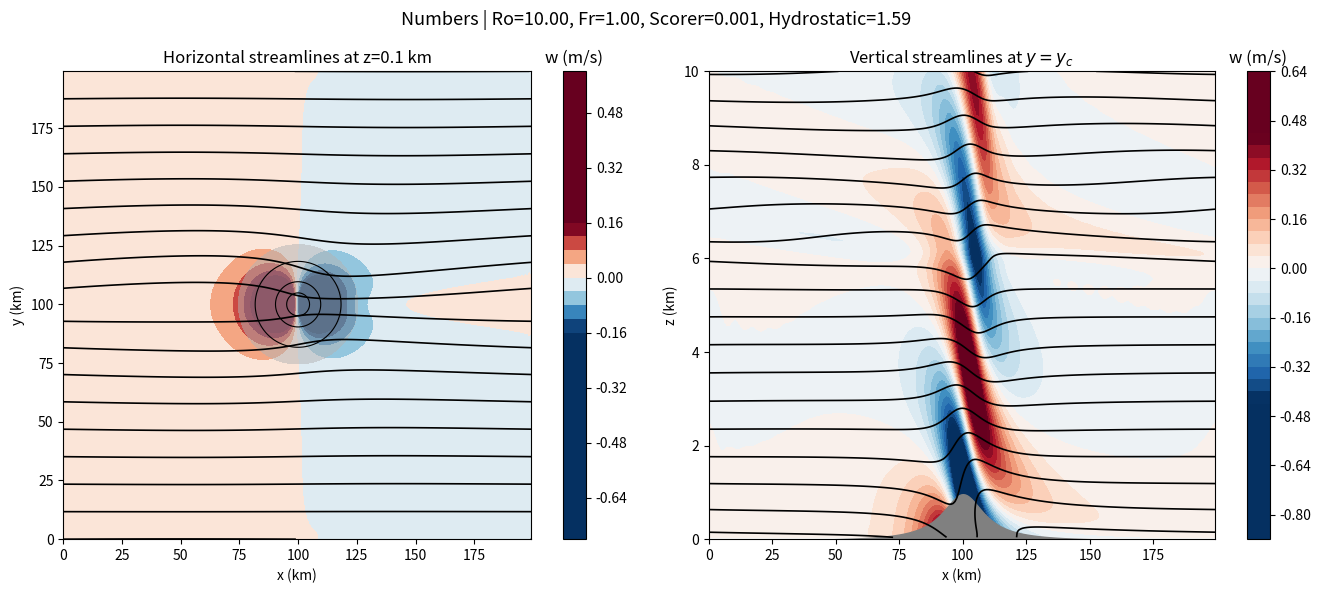
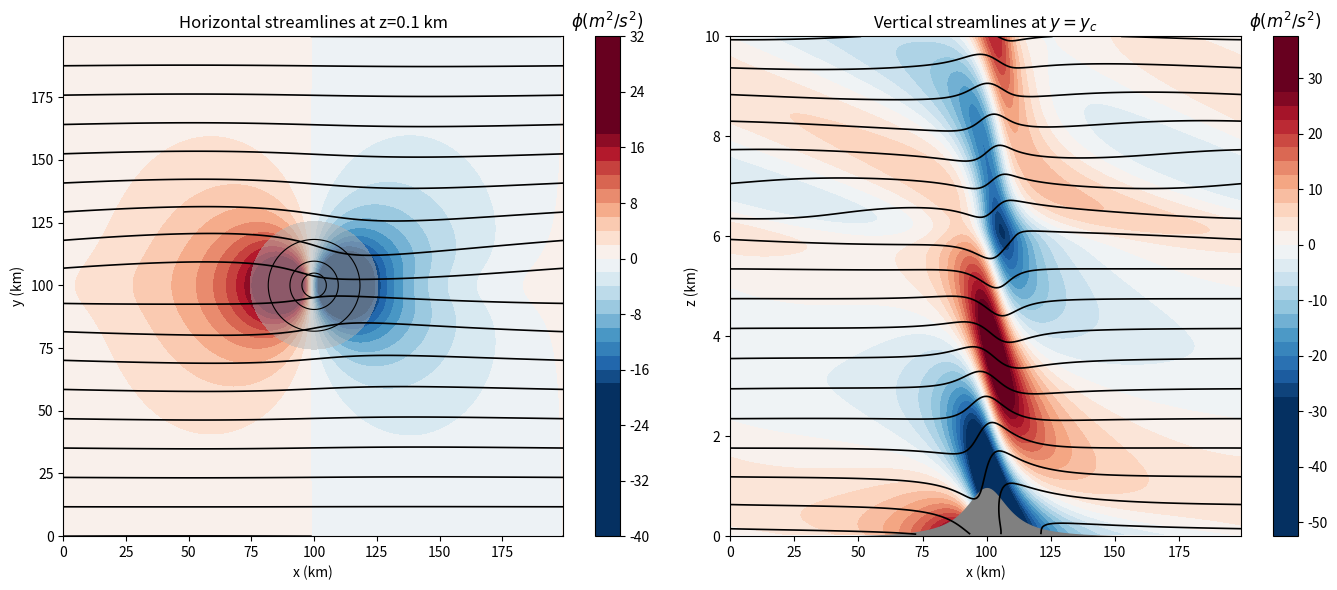

Write Python code to recreate these figures, in order.
import numpy as np
import matplotlib.pyplot as plt
import matplotlib.gridspec as gridspec


# =============================================================================
# Terrain shapes
# =============================================================================

def agnesi(X, Y, xc, yc, ax, ay, h0):
    rr = ((X - xc) / ax) ** 2 + ((Y - yc) / ay) ** 2
    return h0 / (1.0 + rr)

def gaussian(X, Y, xc, yc, ax, ay, h0):
    return h0 * np.exp(-(((X - xc) / ax) ** 2 + ((Y - yc) / ay) ** 2))


# =============================================================================
# Solver
# =============================================================================

def stationary_mountain_wave_3d_rotating_nonhydro(
    nx, ny, nz,
    lx, ly, lz,
    U, N, f,
    h0, ax, ay,
    terrain='agnesi',
):
    """
    3D stationary, rotating, non-hydrostatic linear mountain-wave solver.

    Mean flow : U in +x direction only (V = 0)
    Terrain   : Agnesi witch (default) or Gaussian, centred in domain

    Dispersion relation (non-hydrostatic, rotating, steady):
        m^2 = (k^2 + l^2) * (N^2 - U^2*k^2) / (U^2*k^2 - f^2)

    Radiation condition for propagating modes (m^2 > 0):
        sgn(m) = sgn(k)   [upward energy propagation, U > 0]

    Evanescent modes (m^2 < 0):
        m = +i*|m|   [decays upward]

    Polarisation relations (derived from linearised Boussinesq eqs):
        w0_hat  = i * k * U * h_hat                               [terrain BC]
        b0_hat  = i * N^2 / (U*k) * w0_hat                       [thermodynamic]
        phi0_hat= (N^2 - U^2*k^2) / (m * U * k) * w0_hat         [vert. momentum]
        u0_hat  = -(U*k^2 - i*f*l) / (U^2*k^2 - f^2) * phi0_hat [horiz. momentum]
        v0_hat  = -(U*k*l  + i*f*k) / (U^2*k^2 - f^2) * phi0_hat

    NOTE on Hermitian symmetry
        u0_hat and v0_hat are anti-Hermitian with the raw polarisation sign.
        The -i factor is absorbed here so Re[IFFT] gives the correct real field.

    Displacements (for streamline plots):
        eta0_hat = w0_hat / (i*U*k)   [vertical,  z + eta = isentropes]
        xi0_hat  = v0_hat / (i*U*k)   [lateral,   y + xi  = horiz. streamlines]
    """

    # ------------------------------------------------------------------
    # Grids
    # ------------------------------------------------------------------
    dx = lx / nx
    dy = ly / ny

    x = np.linspace(0, lx, nx, endpoint=False)
    y = np.linspace(0, ly, ny, endpoint=False)
    z = np.linspace(lz / nz, lz, nz)          # avoid z=0 singularity

    X, Y = np.meshgrid(x, y, indexing='ij')   # (nx, ny)

    # ------------------------------------------------------------------
    # Terrain
    # ------------------------------------------------------------------
    xc, yc = lx / 2, ly / 2

    if terrain == 'agnesi':
        h = agnesi(X, Y, xc, yc, ax, ay, h0)
    else:
        h = gaussian(X, Y, xc, yc, ax, ay, h0)

    h -= np.mean(h)                            # remove DC component
    hmax = np.amax(h)

    print(f"Nh/U = {N * hmax / U:.3f}  (linear theory valid when << 1)")

    # ------------------------------------------------------------------
    # Spectral wavenumbers
    # ------------------------------------------------------------------
    k = 2 * np.pi * np.fft.fftfreq(nx, d=dx)  # (nx,)
    l = 2 * np.pi * np.fft.fftfreq(ny, d=dy)  # (ny,)

    k_grid, l_grid = np.meshgrid(k, l, indexing='ij')   # (nx, ny)
    kh2 = k_grid**2 + l_grid**2

    h_hat = np.fft.fft2(h)                     # (nx, ny), not normalised

    # ------------------------------------------------------------------
    # Lower boundary condition   w_hat(z=0) = i*k*U*h_hat
    # ------------------------------------------------------------------
    w0_hat = 1j * k_grid * U * h_hat

    # ------------------------------------------------------------------
    # Vertical wavenumber m(k,l)
    #
    #   m^2 = kh2 * (N^2 - U^2*k^2) / (U^2*k^2 - f^2)
    #
    # Active modes: k != 0,  kh2 != 0,  U^2*k^2 != f^2
    # ------------------------------------------------------------------
    eps = 1e-12

    Uk2   = U**2 * k_grid**2
    denom = Uk2 - f**2

    active = (
        (np.abs(k_grid) > eps) &
        (kh2            > eps) &
        (np.abs(denom)  > eps)
    )

    m2 = np.zeros((nx, ny), dtype=float)
    m2[active] = kh2[active] * (N**2 - Uk2[active]) / denom[active]

    propagating = active & (m2 >  0)
    evanescent  = active & (m2 <= 0) & active

    m = np.zeros((nx, ny), dtype=complex)

    # Radiation condition: sgn(m) = sgn(k)  for upward energy flux
    m[propagating] = np.sign(k_grid[propagating]) * np.sqrt(m2[propagating])

    # Evanescent: decays upward
    m[evanescent]  = 1j * np.sqrt(-m2[evanescent])

    print(f"Propagating modes : {propagating.sum()}")
    print(f"Evanescent  modes : {evanescent.sum()}")

    # ------------------------------------------------------------------
    # Polarisation relations at z = 0
    # ------------------------------------------------------------------
    valid = active & (np.abs(m) > eps)

    b0_hat   = np.zeros((nx, ny), dtype=complex)
    phi0_hat = np.zeros((nx, ny), dtype=complex)
    u0_hat   = np.zeros((nx, ny), dtype=complex)
    v0_hat   = np.zeros((nx, ny), dtype=complex)

    # Buoyancy  b = -N^2/(U*k) * w0_hat   (no i factor — must be Hermitian)
    b0_hat[valid] = -(N**2 / (U * k_grid[valid])) * w0_hat[valid]

    # Pressure  phi = (N^2 - U^2*k^2) / (m * U * k) * w0_hat
    phi0_hat[valid] = (
        (N**2 - Uk2[valid]) / (m[valid] * U * k_grid[valid])
    ) * w0_hat[valid]

    # Horizontal winds
    # Raw form has a leading -i making them anti-Hermitian → Re[IFFT] = 0.
    # Absorb the -i into the stored coefficient so the array is Hermitian.
    #   u_raw = -(Uk^2 - i*f*l) / denom * phi   ← anti-Hermitian
    #   u_stored = -i * u_raw                    ← Hermitian  ✓
    valid_uv = valid & (np.abs(denom) > eps)

    u0_hat[valid_uv] = np.divide(
        -(U * k_grid[valid_uv]**2 - 1j * f * l_grid[valid_uv]) * phi0_hat[valid_uv],
        denom[valid_uv]
    )
    v0_hat[valid_uv] = np.divide(
        -(U * k_grid[valid_uv] * l_grid[valid_uv] + 1j * f * k_grid[valid_uv]) * phi0_hat[valid_uv],
        denom[valid_uv]
    )

    # ------------------------------------------------------------------
    # Displacement spectra   (for streamline plots)
    #   eta_hat = w0_hat / (i*U*k)   [vertical displacement]
    #   xi_hat  = v0_hat / (i*U*k)   [lateral  displacement]
    # ------------------------------------------------------------------
    eta0_hat = np.zeros((nx, ny), dtype=complex)
    xi0_hat  = np.zeros((nx, ny), dtype=complex)

    eta0_hat[valid] = w0_hat[valid] / (1j * U * k_grid[valid])
    xi0_hat[valid]  = v0_hat[valid] / (1j * U * k_grid[valid])

    # ------------------------------------------------------------------
    # Vertical structure: multiply by e^{i*m*z} at each level
    # ------------------------------------------------------------------
    w   = np.zeros((nx, ny, nz))
    u   = np.zeros((nx, ny, nz))
    v   = np.zeros((nx, ny, nz))
    phi = np.zeros((nx, ny, nz))
    b   = np.zeros((nx, ny, nz))
    eta = np.zeros((nx, ny, nz))
    xi  = np.zeros((nx, ny, nz))

    for iz in range(nz):
        vf = np.exp(1j * m * z[iz])            # vertical phase factor (nx, ny)
        w  [:, :, iz] = np.fft.ifft2(w0_hat   * vf).real
        u  [:, :, iz] = np.fft.ifft2(u0_hat   * vf).real
        v  [:, :, iz] = np.fft.ifft2(v0_hat   * vf).real
        phi[:, :, iz] = np.fft.ifft2(phi0_hat * vf).real
        b  [:, :, iz] = np.fft.ifft2(b0_hat   * vf).real
        eta[:, :, iz] = np.fft.ifft2(eta0_hat * vf).real
        xi [:, :, iz] = np.fft.ifft2(xi0_hat  * vf).real

    print(f"max |w'|   = {np.max(np.abs(w)):.4f} m/s")
    print(f"max |eta'| = {np.max(np.abs(eta)):.1f} m")
    print(f"max |xi'|  = {np.max(np.abs(xi)):.1f} m")

    return {
        # grids
        "x": x, "y": y, "z": z,
        "X": X, "Y": Y,
        # terrain
        "h": h, "xc": xc, "yc": yc,
        # fields
        "w": w, "u": u, "v": v, "phi": phi, "b": b,
        # displacements
        "eta": eta, "xi": xi,
        # spectral
        "m": m, "m2": m2,
        "k": k, "l": l,
        # params
        "params": dict(
            nx=nx, ny=ny, nz=nz,
            lx=lx, ly=ly, lz=lz,
            U=U, N=N, f=f,
            h0=h0, ax=ax, ay=ay,
        ),
    }


def compute_nondimensional_numbers(result):

    p = result["params"]

    U  = p["U"]
    N  = p["N"]
    f  = p["f"]
    h0 = p["h0"]
    ax = p["ax"]

    # characteristic horizontal scale
    L = ax

    # characteristic wavenumber
    k = 2 * np.pi / L

    # Rossby
    Ro = U / (f * L) if f != 0 else np.inf

    # Froude
    Fr = U / (N * h0)
    
    # Scorer
    ls = N / U

    # Hydrostatic parameter
    H = N / (k * U)

    return Ro, Fr, ls, H

def plot_w_streamlines(result, iz_low=2, n_lines=18):

    import matplotlib.pyplot as plt
    import numpy as np

    x, y, z = result['x'], result['y'], result['z']
    w       = result['w']
    eta     = result['eta']
    xi      = result['xi']
    h       = result['h']

    iy   = len(y) // 2
    hmax = np.max(h)

    # --------------------------------------------------
    # Create subplots (horizontal LEFT, vertical RIGHT)
    # --------------------------------------------------
    fig, axes = plt.subplots(1, 2, figsize=(14, 6))


    Ro, Fr, ls, H = compute_nondimensional_numbers(result)

    fig.suptitle(
        f"Numbers | Ro={Ro:.2f}, Fr={Fr:.2f}, "
        f"Scorer={ls:.3f}, Hydrostatic={H:.2f}",
        fontsize=13
    )
    # ==================================================
    # LEFT: Horizontal streamlines (x-y)
    # ==================================================
    ax = axes[0]

    zz_low = z[iz_low]
    w_xy   = w[:, :, iz_low]

    vmax = np.nanpercentile(np.abs(w_xy), 98) or 1

    cf = ax.contourf(
        x/1e3, y/1e3, w_xy.T,
        levels=40,
        cmap='RdBu_r',
        vmin=-vmax, vmax=vmax
    )

    # streamlines
    Y_stream = y[np.newaxis, :] + xi[:, :, iz_low]
    levels_y = np.linspace(y[0], y[-1], n_lines)

    ax.contour(
        x/1e3, y/1e3, Y_stream.T,
        levels=levels_y,
        colors='k',
        linewidths=1.2
    )

    # mountain footprint
    ax.contourf(
        x/1e3, y/1e3, h.T,
        levels=[hmax*0.1, hmax],
        colors=['0.7'],
        alpha=0.5
    )

    ax.contour(
        x/1e3, y/1e3, h.T,
        levels=[hmax*0.2, hmax*0.5, hmax*0.8],
        colors='k',
        linewidths=0.8
    )

    # limits
    ax.set_xlim(x[0]/1e3, x[-1]/1e3)
    ax.set_ylim(y[0]/1e3, y[-1]/1e3)

    ax.set_title(f"Horizontal streamlines at z={zz_low/1e3:.1f} km")
    ax.set_xlabel("x (km)")
    ax.set_ylabel("y (km)")
    ax.set_aspect('equal')

    # centered colorbar
    cbar = fig.colorbar(cf, ax=ax, shrink=1.0)
    cbar.ax.set_title("w (m/s)")

    # ==================================================
    # RIGHT: Vertical streamlines (x-z)
    # ==================================================
    ax = axes[1]

    w_xz = w[:, iy, :]

    vmax = np.nanpercentile(np.abs(w_xz), 98) or 1

    cf = ax.contourf(
        x/1e3, z/1e3, w_xz.T,
        levels=40,
        cmap='RdBu_r',
        vmin=-vmax, vmax=vmax
    )

    # streamlines
    Z_stream = z[np.newaxis, :] + eta[:, iy, :]
    levels_z = np.linspace(z[0], z[-1], n_lines)

    ax.contour(
        x/1e3, z/1e3, Z_stream.T,
        levels=levels_z,
        colors='k',
        linewidths=1.2
    )

    # mountain
    h_slice = h[:, iy]
    ax.fill_between(x/1e3, 0, h_slice/1e3, color='0.5')

    ax.set_xlim(x[0]/1e3, x[-1]/1e3)
    ax.set_ylim(0, z[-1]/1e3)

    ax.set_title(r"Vertical streamlines at $y=y_c$")
    ax.set_xlabel("x (km)")
    ax.set_ylabel("z (km)")

    # optional vertical exaggeration
    #ax.set_aspect(1.5)
    ax.set_aspect('auto')

    # centered colorbar
    cbar = fig.colorbar(cf, ax=ax, shrink=1.0)
    cbar.ax.set_title("w (m/s)")

    # --------------------------------------------------
    plt.tight_layout()
    plt.show()


def plot_phi_streamlines(result, iz_low=2, n_lines=18):

    import matplotlib.pyplot as plt
    import numpy as np

    x, y, z = result['x'], result['y'], result['z']
    phi     = result['phi']
    eta     = result['eta']
    xi      = result['xi']
    h       = result['h']

    iy   = len(y) // 2
    hmax = np.max(h)

    fig, axes = plt.subplots(1, 2, figsize=(14, 6))

    # ==================================================
    # LEFT: Horizontal slice (φ + horizontal streamlines)
    # ==================================================
    ax = axes[0]

    zz_low = z[iz_low]
    phi_xy = phi[:, :, iz_low]

    vmax = np.nanpercentile(np.abs(phi_xy), 98) or 1

    cf = ax.contourf(
        x/1e3, y/1e3, phi_xy.T,
        levels=40,
        cmap='RdBu_r',
        vmin=-vmax, vmax=vmax
    )

    # streamlines (y + ξ)
    Y_stream = y[np.newaxis, :] + xi[:, :, iz_low]
    levels_y = np.linspace(y[0], y[-1], n_lines)

    ax.contour(
        x/1e3, y/1e3, Y_stream.T,
        levels=levels_y,
        colors='k',
        linewidths=1.2
    )

    # mountain footprint
    ax.contourf(
        x/1e3, y/1e3, h.T,
        levels=[hmax*0.1, hmax],
        colors=['0.7'],
        alpha=0.5
    )

    ax.contour(
        x/1e3, y/1e3, h.T,
        levels=[hmax*0.2, hmax*0.5, hmax*0.8],
        colors='k',
        linewidths=0.8
    )

    ax.set_xlim(x[0]/1e3, x[-1]/1e3)
    ax.set_ylim(y[0]/1e3, y[-1]/1e3)

    ax.set_title(f"Horizontal streamlines at z={zz_low/1e3:.1f} km")
    ax.set_xlabel("x (km)")
    ax.set_ylabel("y (km)")
    ax.set_aspect('equal')

    cbar = fig.colorbar(cf, ax=ax, shrink=1.0)
    cbar.ax.set_title(r"$\phi (m^2/s^2)$")

    # ==================================================
    # RIGHT: Vertical slice (φ + vertical streamlines)
    # ==================================================
    ax = axes[1]

    phi_xz = phi[:, iy, :]

    vmax = np.nanpercentile(np.abs(phi_xz), 98) or 1

    cf = ax.contourf(
        x/1e3, z/1e3, phi_xz.T,
        levels=40,
        cmap='RdBu_r',
        vmin=-vmax, vmax=vmax
    )

    # streamlines (z + η)
    Z_stream = z[np.newaxis, :] + eta[:, iy, :]
    levels_z = np.linspace(z[0], z[-1], n_lines)

    ax.contour(
        x/1e3, z/1e3, Z_stream.T,
        levels=levels_z,
        colors='k',
        linewidths=1.2
    )

    # mountain
    h_slice = h[:, iy]
    ax.fill_between(x/1e3, 0, h_slice/1e3, color='0.5')

    ax.set_xlim(x[0]/1e3, x[-1]/1e3)
    ax.set_ylim(0, z[-1]/1e3)

    ax.set_title("Vertical streamlines at $y=y_c$")
    ax.set_xlabel("x (km)")
    ax.set_ylabel("z (km)")
    ax.set_aspect('auto')  # important to avoid squishing

    cbar = fig.colorbar(cf, ax=ax, shrink=1.0)
    cbar.ax.set_title(r"$\phi (m^2/s^2)$")

    plt.tight_layout()
    plt.show()


# =============================================================================
# Plot 3 — Hodograph: u'(z) vs v'(z) at selected (x,y) points
#
# The hodograph shape reveals the wave regime:
#   Line   → f = 0 (no rotation), u' and v' in phase
#   Ellipse → 0 < f < ω̂  (rotating IGW), axes ratio = f/ω̂
#   Circle  → f = ω̂  (inertial frequency, pure inertia-gravity wave)
#
# We plot hodographs at a few representative (x,y) locations —
# the mountain summit, windward flank, leeward flank, and a lateral point.
# Each curve is parametrised by z (coloured by height).
# =============================================================================
 
def plot_hodograph(result, n_points=4):
    x, y, z = result['x'], result['y'], result['z']
    u, v    = result['u'], result['v']
    h       = result['h']
    p       = result['params']
 
    nx, ny  = len(x), len(y)
    dx_     = x[1] - x[0]
    U_      = p['U']
    N_      = p['N']
    f_      = p['f']
    ax_     = p['ax']
 
    # Intrinsic frequency at dominant wavenumber k ~ 1/ax
    k_dom    = 2 * np.pi / ax_
    omega_dom = U_ * k_dom
    ratio     = f_ / omega_dom          # f/ω̂ → controls ellipse shape
 
    # ------------------------------------------------------------------
    # Choose representative (ix, iy) points
    # ------------------------------------------------------------------
    xc_idx = nx // 2                    # mountain centre x
    yc_idx = ny // 2                    # mountain centre y
    flank  = int(ax_ / dx_)            # one mountain half-width east
 
    points = [
        (xc_idx,          yc_idx,          'Summit'),
        (xc_idx + flank,  yc_idx,          'Leeward flank'),
        (xc_idx - flank,  yc_idx,          'Windward flank'),
        (xc_idx,          yc_idx + flank,  'Lateral offset'),
    ]
 
    # ------------------------------------------------------------------
    # Figure: 2×2 hodograph panels + 1 theory panel
    # ------------------------------------------------------------------
    fig = plt.figure(figsize=(16, 12))
    fig.patch.set_facecolor(BG)
    gs = gridspec.GridSpec(2, 3, figure=fig, hspace=0.45, wspace=0.4)
 
    cmap_z = plt.cm.plasma                 # colour = height
 
    for idx, (ix, iy, label) in enumerate(points):
        row, col = divmod(idx, 2)
        ax = fig.add_subplot(gs[row, col])
 
        u_z = u[ix, iy, :]                # (nz,)  hodograph curve
        v_z = v[ix, iy, :]
 
        # Colour segments by height
        for iz in range(len(z) - 1):
            c = cmap_z(iz / len(z))
            ax.plot(u_z[iz:iz+2], v_z[iz:iz+2], color=c, linewidth=1.8)
 
        # Mark surface (z_min) and top (z_max)
        ax.plot(u_z[0],  v_z[0],  'o', color='lime',  ms=7,
                zorder=5, label=f'z={z[0]/1e3:.1f} km')
        ax.plot(u_z[-1], v_z[-1], 's', color='yellow', ms=7,
                zorder=5, label=f'z={z[-1]/1e3:.1f} km')
 
        # Theoretical ellipse axes from polarisation:
        #   minor axis / major axis = f / ω̂
        # Amplitude scales with local |u'|
        A = np.max(np.abs(u_z))           # major semi-axis ~ max u'
        B = ratio * A                     # minor semi-axis = (f/ω̂)*A
        theta = np.linspace(0, 2*np.pi, 200)
        ax.plot(A * np.cos(theta), B * np.sin(theta),
                '--', color='#aaaaaa', linewidth=1.0, alpha=0.6,
                label=f'Theory  f/ω̂={ratio:.3f}')
 
        # Reference cross at origin
        ax.axhline(0, color='#444', linewidth=0.6)
        ax.axvline(0, color='#444', linewidth=0.6)
 
        ax.set_title(label, color=TC, fontsize=11, pad=6)
        ax.set_xlabel("u'  [m/s]", color=TC, fontsize=9)
        ax.set_ylabel("v'  [m/s]", color=TC, fontsize=9)
        ax.set_aspect('equal')
        ax.legend(fontsize=7, labelcolor=TC,
                  facecolor='#222', edgecolor='#444')
        _style(ax)
 
        # Colourbar for height
        sm = plt.cm.ScalarMappable(cmap=cmap_z,
             norm=plt.Normalize(vmin=z[0]/1e3, vmax=z[-1]/1e3))
        sm.set_array([])
        cb = fig.colorbar(sm, ax=ax, fraction=0.046, pad=0.04)
        cb.set_label('z [km]', color=TC, fontsize=8)
        cb.ax.yaxis.set_tick_params(color=TC)
        plt.setp(cb.ax.yaxis.get_ticklabels(), color=TC)
 
    # ------------------------------------------------------------------
    # Fifth panel: regime diagram — f/ω̂ vs ellipse axis ratio
    # ------------------------------------------------------------------
    ax5 = fig.add_subplot(gs[:, 2])      # spans both rows
 
    # Theoretical axis ratio = f/ω̂ for a range of k values
    k_range  = np.linspace(1e-5, 6 * k_dom, 500)
    om_range = U_ * k_range
    # only where N^2 > omega^2 > f^2  (propagating)
    prop_mask = (om_range**2 < N_**2) & (om_range**2 > f_**2)
    ratio_range = np.where(prop_mask, f_ / om_range, np.nan)
 
    ax5.plot(k_range[prop_mask] * ax_ / (2*np.pi),
             ratio_range[prop_mask],
             color='#4fc3f7', linewidth=2.0)
 
    # Mark dominant wavenumber
    ax5.axvline(1.0, color='yellow', linewidth=1.2, linestyle='--',
                label=f'k·ax/2π = 1  (dominant)')
    ax5.axhline(ratio, color='lime', linewidth=1.2, linestyle='--',
                label=f'Current f/ω̂ = {ratio:.4f}')
 
    # Shade regimes
    ax5.axhspan(0,    0.01,  alpha=0.08, color='grey',   label='Line-like  (f/ω̂ → 0)')
    ax5.axhspan(0.99, 1.01,  alpha=0.15, color='yellow', label='Circle  (f/ω̂ = 1)')
    ax5.axhspan(0,    1.0,   alpha=0.04, color='cyan')
 
    ax5.set_xlabel('k · ax / 2π  (normalised wavenumber)', color=TC, fontsize=10)
    ax5.set_ylabel('f / ω̂  =  ellipse minor/major axis ratio', color=TC, fontsize=10)
    ax5.set_title('Hodograph regime diagram', color=TC, fontsize=11, pad=8)
    ax5.set_ylim(0, 1.05)
    ax5.set_xlim(0, k_range[-1] * ax_ / (2*np.pi))
    ax5.legend(fontsize=8, labelcolor=TC, facecolor='#222', edgecolor='#444')
    _style(ax5)
 
    # Annotate regimes
    ax5.text(0.5, 0.03, 'Line-like',   color='#aaa', fontsize=9,
             transform=ax5.transAxes, ha='center')
    ax5.text(0.5, 0.55, 'Ellipse',     color='#4fc3f7', fontsize=10,
             transform=ax5.transAxes, ha='center')
    ax5.text(0.5, 0.96, 'Circle limit', color='yellow', fontsize=9,
             transform=ax5.transAxes, ha='center')
 
    fig.suptitle(
        f"Hodographs  u'(z) vs v'(z)  |  "
        f"U={U_} m/s  N={N_} rad/s  f={f_} rad/s  "
        f"f/ω̂(dominant) = {ratio:.4f}",
        color=TC, fontsize=12, fontweight='bold', y=0.995,
    )
    #plt.savefig('mountain_wave_hodograph.png', dpi=150,
    #            bbox_inches='tight', facecolor=BG)
    plt.show()

# =============================================================================
# Main
# =============================================================================

if __name__ == "__main__":
    result = stationary_mountain_wave_3d_rotating_nonhydro(
        nx=256,
        ny=256,
        nz=256,
        lx=200_000.,
        ly=200_000.,
        lz=10_000.,
        U=10.0,
        N=0.01,
        f=1e-4,
        h0=1000.,
        ax=10_000.,
        ay=10_000.,
        terrain='agnesi',
    )

    plot_w_streamlines(result, iz_low=2, n_lines=18)
    plot_phi_streamlines(result, iz_low=2, n_lines=18)
